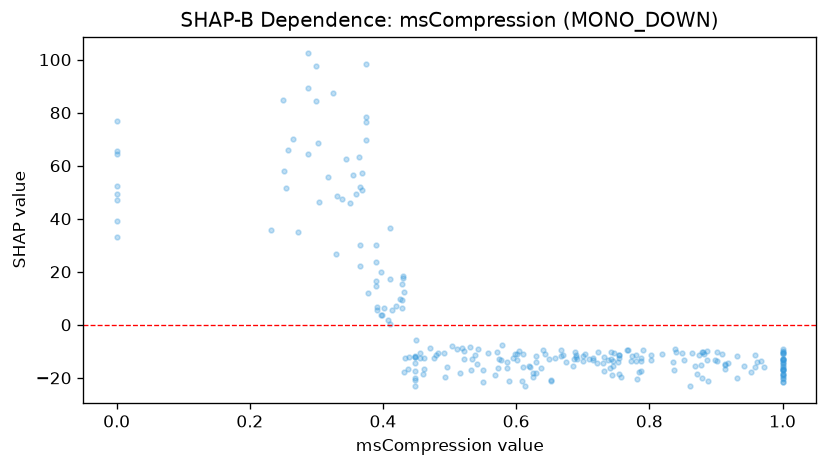

Values plotted in this chart, from the file beside it:
feature_value, shap_value
0.232, 35.81
0.456, -12.63
0.521, -9.852
0.902, -10.34
0.667, -9.319
0.742, -12.89
0.63, -11.65
1.0, -12.8
0.747, -10.63
0.399, 3.785
0.364, 63.35
0.401, 6.369
0.675, -14.14
0.428, 9.532
0.899, -13.18
0.365, 30.06
0.788, -13.5
0.781, -20.35
0.543, -9.105
0.45, -5.668
0.303, 68.71
0.953, -17.91
0.755, -11.28
0.46, -18.7
0.288, 102.3
0.55, -21.47
0.39, 14.68
0.397, 19.92
0.601, -13.09
0.411, 36.63
1.0, -16.65
0.652, -20.66
0.571, -10.15
0.878, -15.07
0.433, -12.47
0.59, -21.35
0.84, -10.31
0.755, -12.6
0.71, -12.84
0.604, -9.728
0.369, 57.35
0.731, -14.35
0.448, -12.15
0.408, 1.794
0.757, -19.84
0.448, -20.79
0.643, -10.85
1.0, -9.093
0.931, -20.16
0.351, 46.06
0.836, -13.87
0.967, -13.52
0.345, 62.66
0.687, -12.99
0.692, -12.73
0.721, -14.23
0.574, -12.95
0.519, -8.734
0.482, -10.69
0.461, -16.49
... 192 more rows
